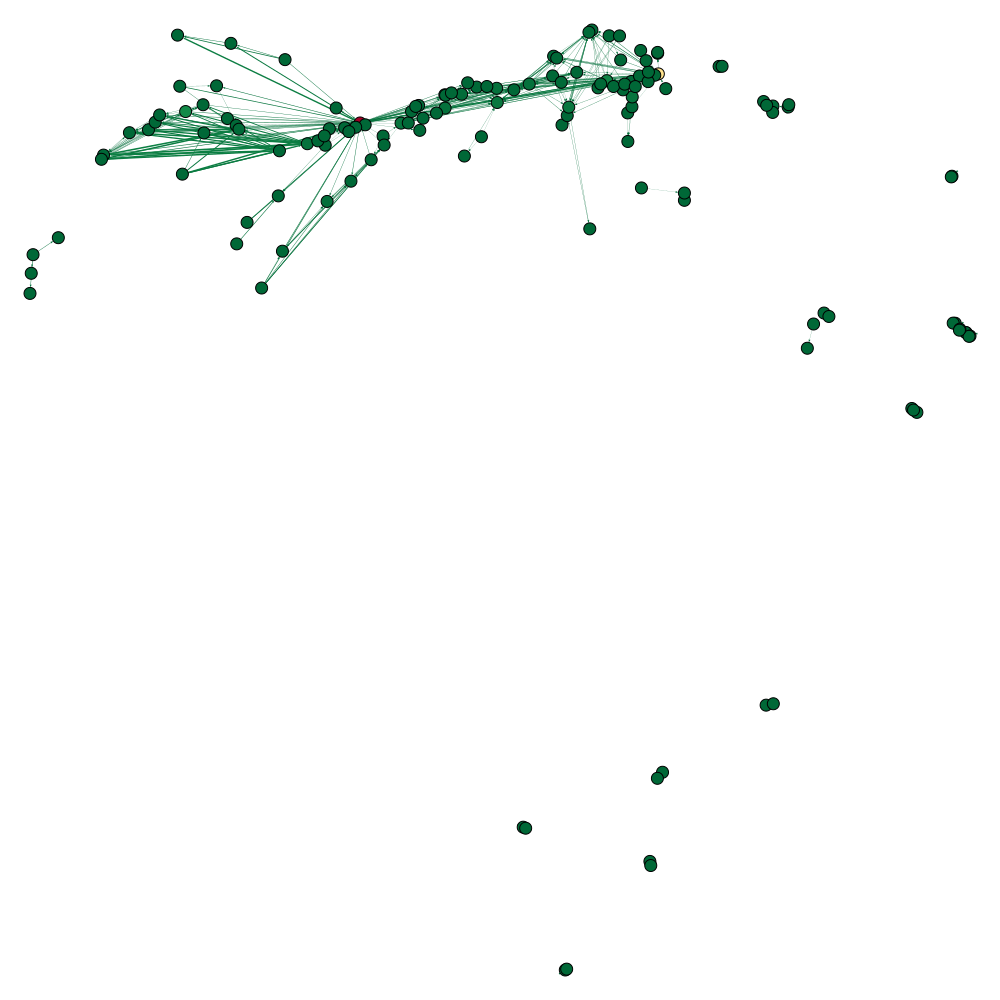

The data file committed next to this chart (first rows):
Manaus; 1302603; 1432.5
Uarini; 1304260; 0.0
Japurá; 1302108; 0.0
Alvarães; 1300029; 0.0
Codajás; 1301308; 28.5
Autazes; 1300300; 0.0
Borba; 1300805; 3.0
Juruti; 1503903; 16.0
Monte Alegre; 1504802; 3.0
Itacoatiara; 1301902; 42.0
Belém; 1501402; 851.0
Baião; 1501204; 0.0
Mocajuba; 1504604; 0.0
Cametá; 1502103; 42.0
Breves; 1501808; 85.0
Almeirim; 1500503; 0.0
Maraã; 1302801; 0.0
Prainha; 1506005; 32.0
Coari; 1301209; 0.0
Alenquer; 1500404; 31.0
Gurupá; 1503101; 0.0
Parintins; 1303403; 33.0
São Sebastião da Boa Vista; 1507706; 0.0
Santarém; 1506807; 48.0
Canutama; 1300904; 0.0
Óbidos; 1505106; 11.0
Beruri; 1300631; 2.0
Tapauá; 1304104; 0.0
Lábrea; 1302405; 0.0
Anajás; 1500701; 0.0
Laranjal do Jari; 1600279; 1.0
Vitória do Jari; 1600808; 0.0
Humaitá; 1301704; 3.0
Porto de Moz; 1505908; 6.0
Macapá; 1600303; 3.0
Barcarena; 1501303; 5.0
Oeiras do Pará; 1505205; 2.0
Rio Grande; 4315602; 0.0
São José do Norte; 4318507; 0.0
Nova Olinda do Norte; 1303106; 1.0
Porto Velho; 1100205; 0.0
Caapiranga; 1300839; 0.0
Afuá; 1500305; 0.0
Muaná; 1504901; 0.0
Novo Aripuanã; 1303304; 0.0
Faro; 1503002; 10.0
Nhamundá; 1303007; 0.0
Urucurituba; 1304401; 0.0
Terra Santa; 1507979; 0.0
Maués; 1302900; 0.0
Itaparica; 2916104; 0.0
Salvador; 2927408; 1.0
Itapiranga; 4208401; 0.0
Pinheirinho do Vale; 4314498; 0.0
Acará; 1500206; 0.0
Santana; 1600600; 6.0
Traipu; 2709202; 0.0
Gararu; 2802403; 0.0
Manicoré; 1302702; 24.0
Bagre; 1501105; 0.0
Altamira; 1500602; 0.0
... 79 more rows
